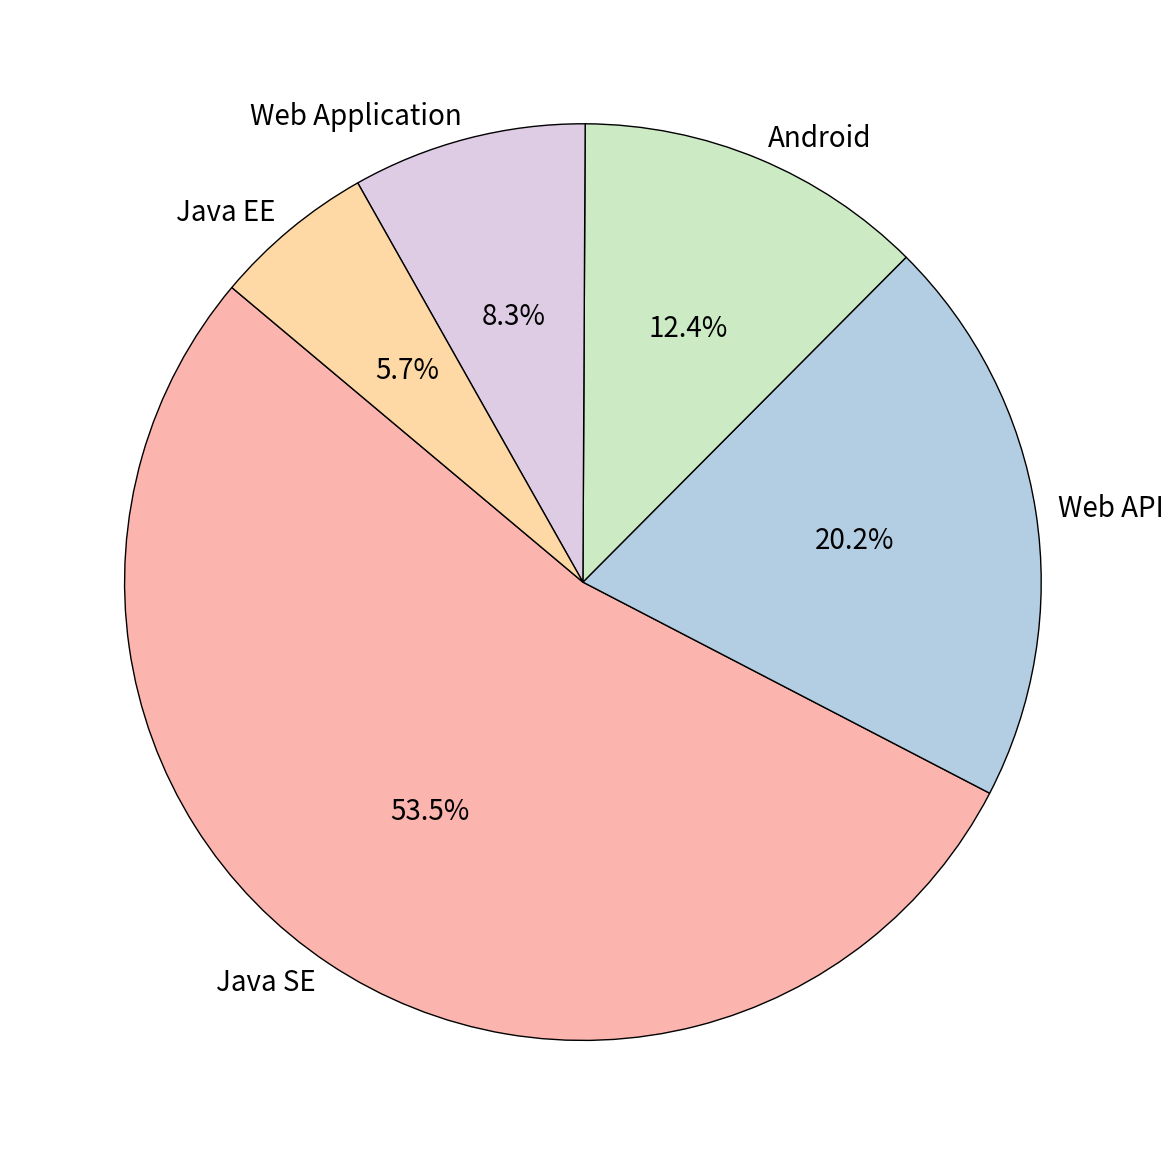

Reproduce this figure in Python.
import matplotlib.pyplot as plt

# Data: Distribution of testing frameworks (in percentages)
distribution_of_testing_framework = {
    "Java SE": 53.492063492063494,
    "Android": 12.380952380952381,
    "Web API": 20.158730158730158,
    "Web Application": 8.253968253968253,
    "Java EE": 5.714285714285714
}
# Group values below 1% into 'Other'
threshold = 1.0
grouped_data = {}
other_total = 0.0

for name, value in distribution_of_testing_framework.items():
    if value < threshold:
        other_total += value
    else:
        grouped_data[name] = value

if other_total > 0:
    grouped_data["Other (<1%)"] = other_total

sorted_items = sorted(grouped_data.items(), key=lambda item: item[1], reverse=True)
labels = []
sizes = []

# Prepare labels, appending percentage to last 3
for i, (label, value) in enumerate(sorted_items):
    sizes.append(value)
    labels.append(label)

# Plot pie chart
plt.figure(figsize=(12, 12))
wedges, texts, autotexts = plt.pie(
    sizes,
    labels=labels,
    autopct=lambda pct: f'{pct:.1f}%' if pct >= 2 else '',  # show % only for slices >= 5%
    startangle=140,
    colors=plt.cm.Pastel1.colors,
    textprops={'fontsize': 20},
    wedgeprops={'edgecolor': 'black', 'linewidth': 1},
    labeldistance=1.05  # Move labels closer to the pie
)

plt.tight_layout()
plt.savefig('application_type.pdf', dpi=300, bbox_inches='tight')
